Photos from the image-classification dataset "split_dataset" in the GitHub repository sayfpack13/cereals-disease-detection. Its 5 classes are: black rust, brown rust, healthy leaf, leaf scab, yellow rust.

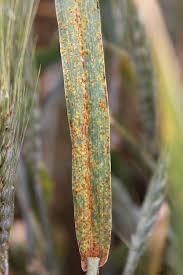
Label: black rust

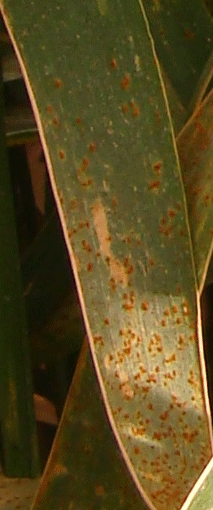
Label: brown rust

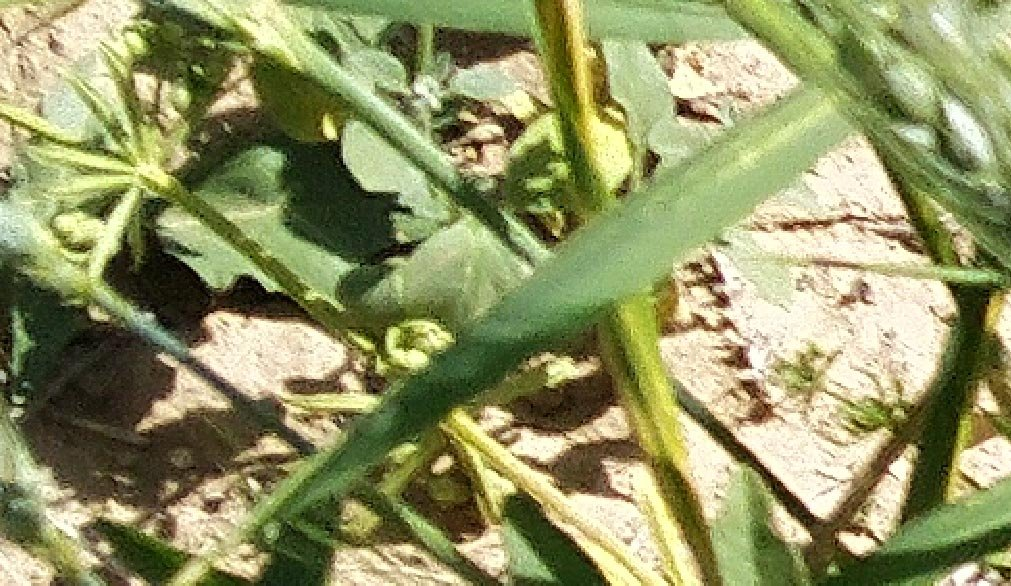
Label: healthy leaf

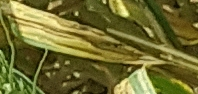
Label: yellow rust

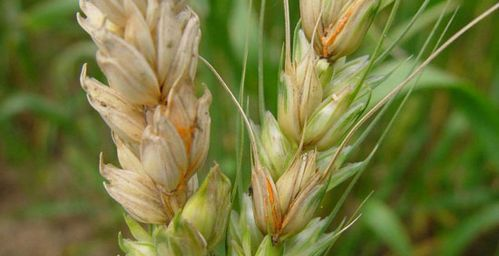
Label: leaf scab

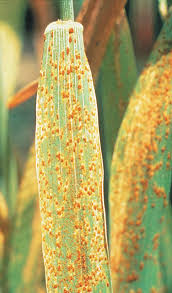
Label: black rust
